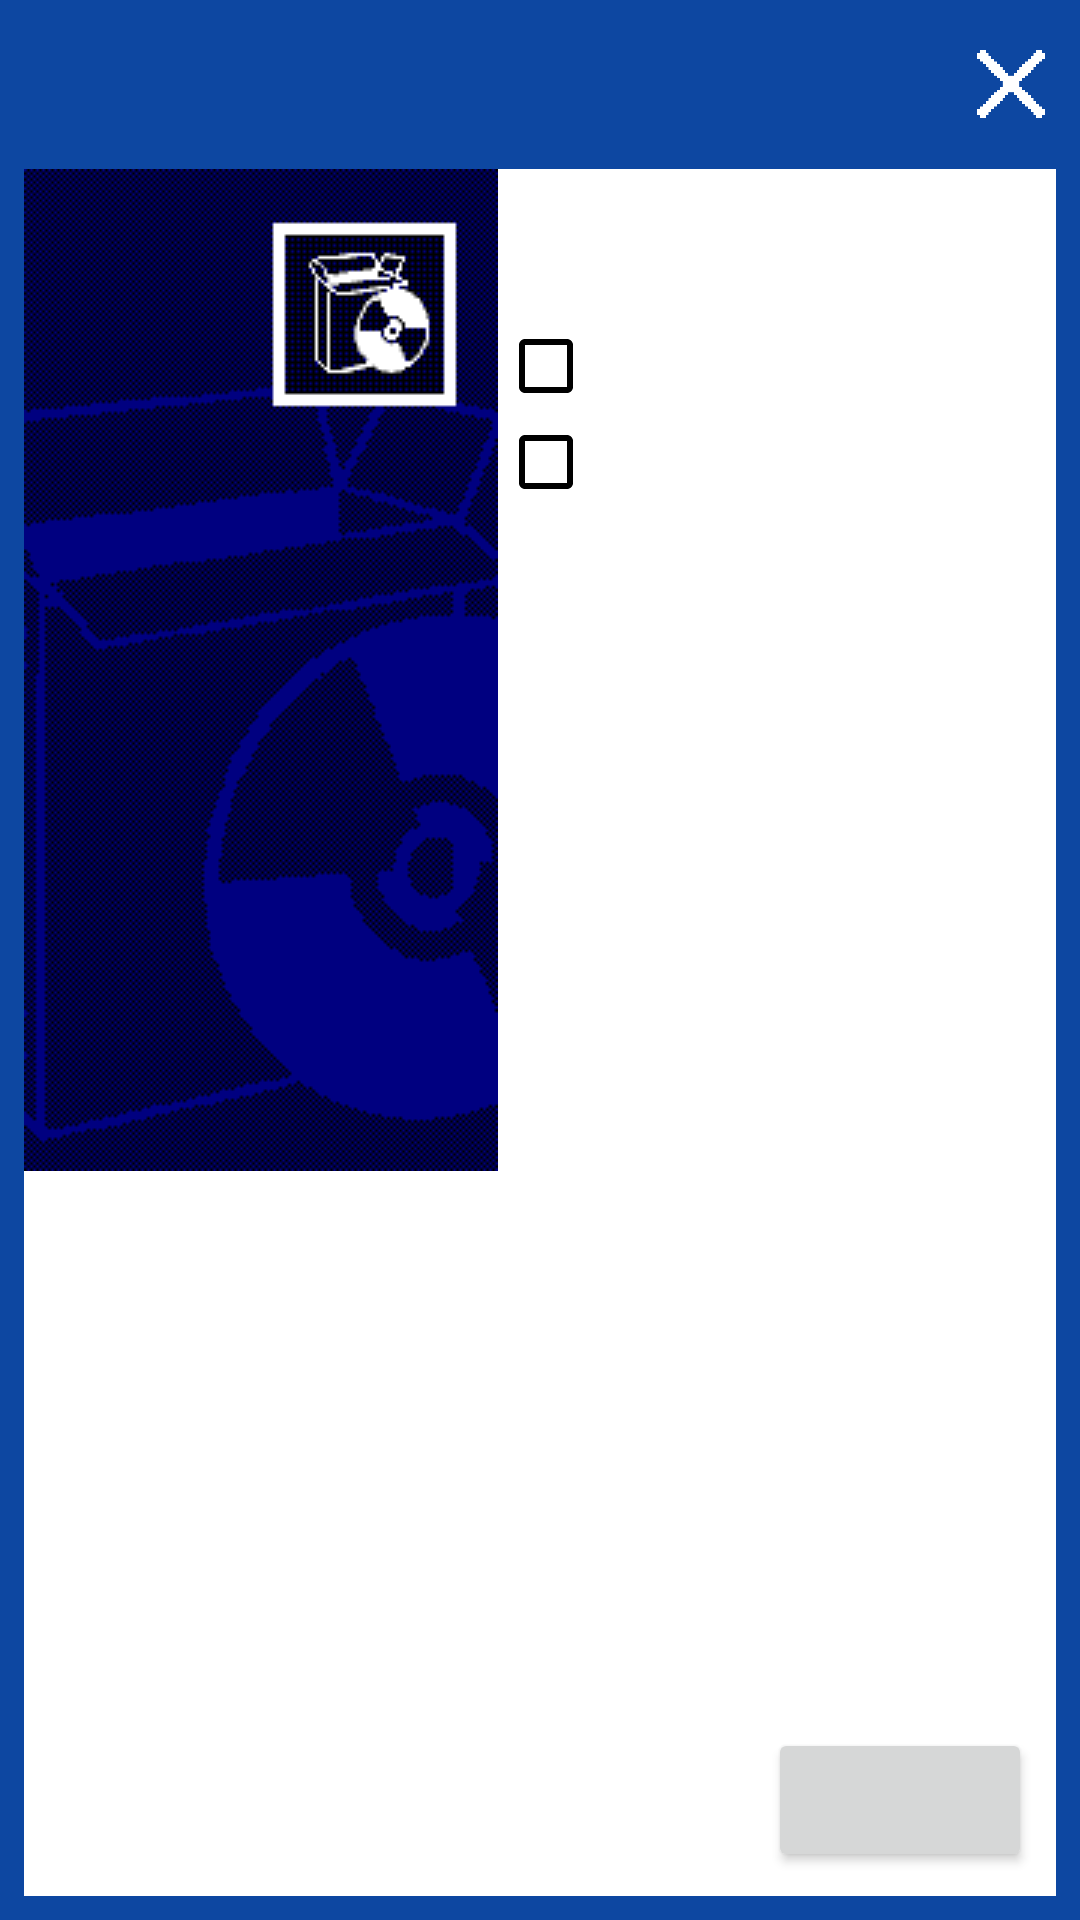

Reconstruct the res/layout file that produces this screen, plus the resources it refers to.
<!-- AndroidManifest.xml: application theme AppTheme -->
<!-- res/layout/dialog_politic.xml -->
<?xml version="1.0" encoding="utf-8"?>
<LinearLayout xmlns:android="http://schemas.android.com/apk/res/android"
    xmlns:app="http://schemas.android.com/apk/res-auto"
    android:layout_width="match_parent"
    android:layout_height="wrap_content"
    android:background="#0D47A1"
    android:orientation="vertical"
    android:padding="8dp">

    <LinearLayout
        android:layout_width="match_parent"
        android:layout_height="wrap_content"
        android:layout_marginBottom="8dp"
        android:gravity="center_vertical"
        android:orientation="horizontal">

        <TextView
            android:id="@+id/title"
            android:layout_width="0dp"
            android:layout_height="wrap_content"
            android:layout_marginEnd="7dp"
            android:layout_weight="1"
            android:textColor="#FFFFFF"
            android:textSize="30sp" />

        <Button
            android:id="@+id/close"
            android:layout_width="30dp"
            android:layout_height="30dp"
            android:background="@drawable/close" />
    </LinearLayout>


    <android.support.constraint.ConstraintLayout
        android:layout_width="match_parent"
        android:layout_height="wrap_content"
        android:layout_weight="1"
        android:background="#ffffff">

        <ImageView
            android:id="@+id/imageView5"
            android:layout_width="wrap_content"
            android:layout_height="wrap_content"
            android:src="@drawable/instal_icon"
            app:layout_constraintStart_toStartOf="parent"
            app:layout_constraintTop_toTopOf="parent" />

        <TextView
            android:id="@+id/text"
            android:layout_width="0dp"
            android:layout_height="wrap_content"
            android:padding="8dp"
            android:textColor="#000000"
            android:textSize="25sp"
            app:layout_constraintEnd_toEndOf="parent"
            app:layout_constraintStart_toEndOf="@+id/imageView5"
            app:layout_constraintTop_toTopOf="parent" />

        <CheckBox
            android:id="@+id/checkBox1"
            android:layout_width="wrap_content"
            android:layout_height="wrap_content"
            android:textColor="#000000"
            android:textSize="20sp"
            android:theme="@style/checkBoxStyle"
            app:layout_constraintStart_toEndOf="@+id/imageView5"
            app:layout_constraintTop_toBottomOf="@+id/text" />

        <CheckBox
            android:id="@+id/checkBox2"
            android:layout_width="wrap_content"
            android:layout_height="wrap_content"
            android:textColor="#000000"
            android:textSize="20sp"
            android:theme="@style/checkBoxStyle"
            app:layout_constraintStart_toEndOf="@+id/imageView5"
            app:layout_constraintTop_toBottomOf="@+id/checkBox1" />

        <Button
            android:id="@+id/button"
            android:layout_width="wrap_content"
            android:layout_height="wrap_content"
            android:layout_marginEnd="8dp"
            android:layout_marginBottom="8dp"
            android:textSize="20sp"
            app:layout_constraintBottom_toBottomOf="parent"
            app:layout_constraintEnd_toEndOf="parent" />
    </android.support.constraint.ConstraintLayout>
</LinearLayout>
<!-- resources referenced by this layout -->
<resources>
  <!-- drawable close: png bitmap (drawable, 6584 bytes) -->
  <!-- drawable instal_icon: png bitmap (drawable, 4576 bytes) -->
  <style name="checkBoxStyle" parent="Base.Theme.AppCompat">
          <item name="colorAccent">#000000</item>
          <item name="android:textColorSecondary">#000000</item>
      </style>
  <style name="AppTheme" parent="Theme.AppCompat.Light.NoActionBar">
          
          <item name="colorPrimary">@color/colorPrimary</item>
          <item name="colorPrimaryDark">@color/colorPrimaryDark</item>
          <item name="colorAccent">@color/colorAccent</item>
          <item name="android:colorControlNormal">@color/colorAccent</item>
      </style>
  <color name="colorPrimary">#FFFFFF</color>
  <color name="colorPrimaryDark">#FFFFFF</color>
  <color name="colorAccent">#FFFFFF</color>
</resources>
